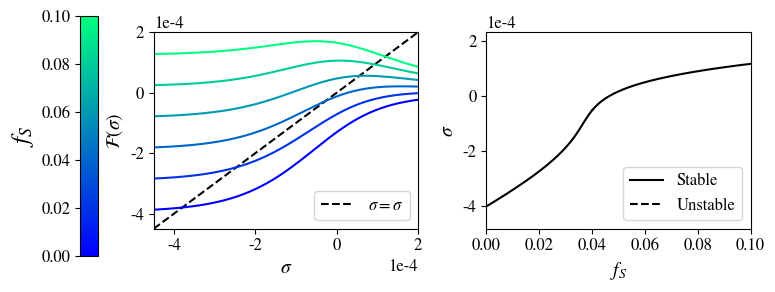

Write the Python code that produced this figure. (Note: this script raises an exception after producing the figure.)
# -*- coding: utf-8 -*-
"""
Created on Thu Oct 31 16:19:37 2024

@author: louis
"""
import numpy as np
import matplotlib.pyplot as plt
import matplotlib
from matplotlib import cm
from matplotlib import colors

matplotlib.rcParams['mathtext.fontset'] = 'custom'
matplotlib.rcParams['mathtext.rm'] = 'Bitstream Vera Sans'
matplotlib.rcParams['mathtext.it'] = 'Bitstream Vera Sans:italic'
matplotlib.rcParams['mathtext.bf'] = 'Bitstream Vera Sans:bold'

matplotlib.rcParams['mathtext.fontset'] = 'stix'
matplotlib.rcParams['font.family'] = 'STIXGeneral'

SMALL_SIZE = 12
MEDIUM_SIZE = 14
BIGGER_SIZE = 16

plt.rc('font', size=SMALL_SIZE)          # controls default text sizes
plt.rc('axes', titlesize=SMALL_SIZE)     # fontsize of the axes title
plt.rc('axes', labelsize=MEDIUM_SIZE)    # fontsize of the x and y labels
plt.rc('xtick', labelsize=SMALL_SIZE)    # fontsize of the tick labels
plt.rc('ytick', labelsize=SMALL_SIZE)    # fontsize of the tick labels
plt.rc('legend', fontsize=SMALL_SIZE)    # legend fontsize
plt.rc('figure', titlesize=BIGGER_SIZE)  # fontsize of the figure title

def ss(k, d_s, kdiff, kconv, sc):
    dk = kconv-kdiff
    k_mean = (kconv+kdiff)/2
    return sc+d_s*np.arctanh(2*(k-k_mean)/dk)

def kk(s, d_s, kdiff, kconv, sc):
    return (kdiff+kconv)/2+(kconv-kdiff)/2*np.tanh((s-sc)/d_s)

def F_sig(kd, kc, d_s, sc, phi, chi, sig, alpha, x0, g, beta, delta):
    k = kk(sig, d_s, kd, kc, sc)
    numerator = (
        (k * phi + chi)
        * (
            sig
            - (
                alpha * chi * (x0 * chi + g * (-1 + x0) * phi * (1 + chi))
            ) / (
                g * phi * (1 + chi) * (k * phi + chi) + chi * (chi * (1 + chi) + k * phi * (2 + chi))
            )
            + (
                beta * delta * chi * (x0 * chi * (k * phi + chi) + g * phi * (k * phi + x0 * chi))
            ) / (
                (k * phi + chi) * (g * phi * (1 + chi) * (k * phi + chi) + chi * (chi * (1 + chi) + k * phi * (2 + chi)))
            )
        )
    )
    denominator = beta * phi
    return numerator / denominator


def Matrix(kdiff,kconv,chi,phi,g,delta,s,d_s, sc):
    k = kk(s,d_s,kdiff,kconv, sc)
    return np.array([[-chi-phi*k-phi*g, phi*k, chi, 0, 0, 0], 
                     [phi*k, -chi-phi*k, 0, 0, 0, 0],
                     [0,chi, -chi-(1-phi), 0, 0, 0],
                     [0, 0, 0, -chi-phi*k, phi*k, chi],
                     [0, 0, 0, phi*k, -chi-phi*k, 0],
                     [0, 0, -(1-phi)*delta, 0, chi, -chi]])

def Forcing(fs,x0,chi,phi,g):
    return np.array([phi*g, chi*x0, 0, phi*fs, 0 ,0])


def steady(M,F):
    return -np.dot(np.linalg.inv(M),F)


#%%
delta = 5e-3
x0 = 7
chi = 0.5
g = 10
phi = 0.1

kd = 0.005
kc = 50
d_s = 2e-4
sc = 2.5e-4

alpha = 3.45e-5
beta = 2.6e-2

sigmin = -4.5e-4
sigmax = 2e-4
N = 500
list_sig = np.linspace(sigmin,sigmax,N)


fsmin = 0.0
fsmax = 0.1
n = 6
list_fs = np.linspace(fsmin,fsmax,n)

colorlist = [cm.winter(x) for x in np.linspace(0,1,n)]

fig, axs = plt.subplots(1,2, dpi=150, figsize=(7,3))

axs[0].plot(list_sig,list_sig,c='black',linestyle='dashed',label=r'$\sigma=\sigma$')

for i, fs in enumerate(list_fs):
    list_F = []
    for s in list_sig:
        X = steady(Matrix(kd,kc,chi,phi,g,delta,s,d_s, sc),Forcing(fs, x0, chi, phi, g))
        list_F.append(-alpha*(X[0]-X[1])+beta*(X[3]-X[4]))
    axs[0].plot(list_sig,list_F, c=colorlist[i])
    
axs[0].set_xlim((sigmin,sigmax))
axs[0].set_ylim((sigmin,sigmax))

axs[0].set_xlabel(r'$\sigma$')
axs[0].set_ylabel(r'$\mathcal{F}(\sigma)$')
axs[0].legend()

axs[0].ticklabel_format(axis='both',style='sci',scilimits=(-4,-4))

cax = plt.axes((-0.01, 0.14, 0.025, 0.8))
bar = fig.colorbar(cm.ScalarMappable(norm=colors.Normalize(vmin=0, vmax=fsmax,),cmap='winter'),cax=cax, location="left")
bar.ax.set_ylabel(r'$f_S$',size=18)



sigmin = -4.5e-4
sigmax = 2e-4
N = 500


list_sig = np.linspace(sigmin,sigmax,N)
list_fs = F_sig(kd, kc, d_s, sc, phi, chi, list_sig, alpha, x0, g, beta, delta)


sig_thresh = -5e-5
mask0 = np.gradient(list_fs)>0 #apply this mask before mask1 and mask3
mask1 = list_sig[np.gradient(list_fs)>0]<sig_thresh
mask3 = list_sig[np.gradient(list_fs)>0]>sig_thresh
mask2 = np.gradient(list_fs)<0

axs[1].plot(list_fs[mask0][mask1],list_sig[mask0][mask1],c='black',label='Stable')
axs[1].plot(list_fs[mask2],list_sig[mask2],c='black',linestyle='dashed',label='Unstable')
axs[1].plot(list_fs[mask0][mask3],list_sig[mask0][mask3],c='black')
axs[1].ticklabel_format(axis='y',style='sci',scilimits=(-4,-4))

axs[1].set_xlim((fsmin,fsmax))

axs[1].set_ylabel(r'$\sigma$')
axs[1].set_xlabel(r'$f_S$')
axs[1].legend()

plt.tight_layout()

plt.savefig("Figures/smooth_k.pdf", bbox_inches='tight')
